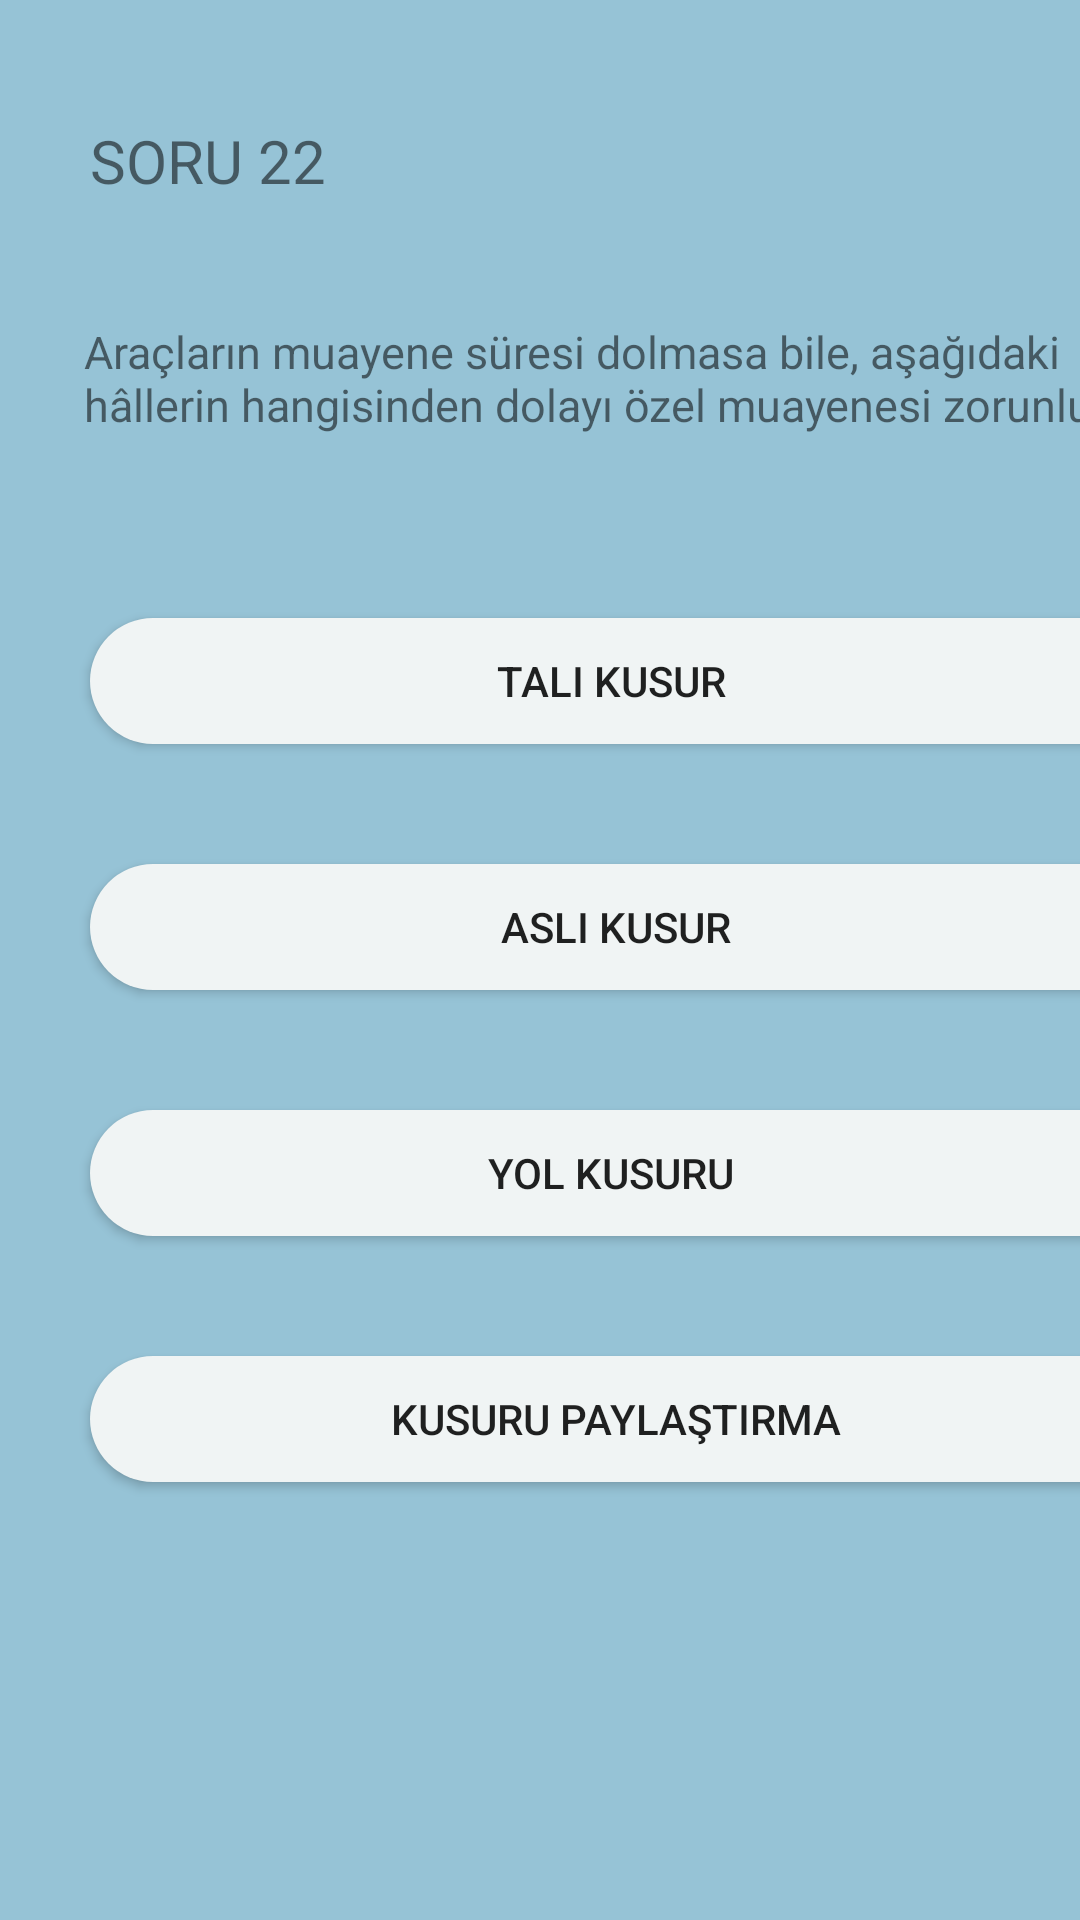

Reconstruct the res/layout file that produces this screen, plus the resources it refers to.
<!-- AndroidManifest.xml: application theme Theme.EhliyetUygulamasi -->
<!-- res/layout/activity_sorular22.xml -->
<?xml version="1.0" encoding="utf-8"?>
<androidx.constraintlayout.widget.ConstraintLayout xmlns:android="http://schemas.android.com/apk/res/android"
    xmlns:app="http://schemas.android.com/apk/res-auto"
    xmlns:tools="http://schemas.android.com/tools"
    android:layout_width="match_parent"
    android:layout_height="match_parent"
    android:background="#96C3D6"
    tools:context=".sorular22">

    <androidx.constraintlayout.widget.ConstraintLayout
        android:layout_width="match_parent"
        android:layout_height="match_parent"
        android:background="#96C3D6"
        tools:context=".sorular21">

        <androidx.appcompat.widget.AppCompatButton
            android:id="@+id/button80"
            android:layout_width="354dp"
            android:layout_height="42dp"
            android:layout_marginStart="30dp"
            android:layout_marginTop="40dp"
            android:background="@drawable/butonarkaplan"
            android:text="kusuru paylaştırma
"
            app:layout_constraintStart_toStartOf="parent"
            app:layout_constraintTop_toBottomOf="@+id/button81" />

        <androidx.appcompat.widget.AppCompatButton
            android:id="@+id/button81"
            android:layout_width="354dp"
            android:layout_height="42dp"
            android:layout_marginStart="30dp"
            android:layout_marginTop="40dp"
            android:background="@drawable/butonarkaplan"
            android:text="yol kusuru

"
            app:layout_constraintStart_toStartOf="parent"
            app:layout_constraintTop_toBottomOf="@+id/button82" />

        <androidx.appcompat.widget.AppCompatButton
            android:id="@+id/button82"
            android:layout_width="354dp"
            android:layout_height="42dp"
            android:layout_marginStart="30dp"
            android:layout_marginTop="40dp"
            android:background="@drawable/butonarkaplan"
            android:text="asli kusur
"
            app:layout_constraintStart_toStartOf="parent"
            app:layout_constraintTop_toBottomOf="@+id/button83" />

        <androidx.appcompat.widget.AppCompatButton
            android:id="@+id/button83"
            android:layout_width="354dp"
            android:layout_height="42dp"
            android:layout_marginStart="30dp"
            android:layout_marginTop="40dp"
            android:background="@drawable/butonarkaplan"
            android:text="tali kusur

"
            app:layout_constraintStart_toStartOf="parent"
            app:layout_constraintTop_toBottomOf="@+id/textView44" />

        <TextView
            android:id="@+id/textView44"
            android:layout_width="372dp"
            android:layout_height="59dp"
            android:layout_marginStart="28dp"
            android:layout_marginTop="40dp"
            android:text="Araçların muayene süresi dolmasa bile, aşağıdaki hâllerin hangisinden dolayı özel muayenesi zorunludur?"
            android:textSize="15dp"
            app:layout_constraintStart_toStartOf="parent"
            app:layout_constraintTop_toBottomOf="@+id/textView43"
            tools:ignore="MissingConstraints" />

        <TextView
            android:id="@+id/textView43"
            android:layout_width="wrap_content"
            android:layout_height="wrap_content"
            android:layout_marginStart="30dp"
            android:layout_marginTop="40dp"
            android:text="SORU 22"
            android:textSize="20dp"
            app:layout_constraintStart_toStartOf="parent"
            app:layout_constraintTop_toTopOf="parent"
            tools:ignore="MissingConstraints" />
    </androidx.constraintlayout.widget.ConstraintLayout>

</androidx.constraintlayout.widget.ConstraintLayout>
<!-- resources referenced by this layout -->
<resources>
  <!-- drawable butonarkaplan (drawable) -->
  <?xml version="1.0" encoding="utf-8"?>
  <shape xmlns:android="http://schemas.android.com/apk/res/android">
      <solid android:color="#F0F4F4"/>
      <corners android:radius="30dp"/>
  </shape>
  <style name="Theme.EhliyetUygulamasi" parent="Theme.MaterialComponents.DayNight.DarkActionBar">
          
          <item name="colorPrimary">@color/purple_500</item>
          <item name="colorPrimaryVariant">@color/purple_700</item>
          <item name="colorOnPrimary">@color/white</item>
          
          <item name="colorSecondary">@color/teal_200</item>
          <item name="colorSecondaryVariant">@color/teal_700</item>
          <item name="colorOnSecondary">@color/black</item>
          
          <item name="android:statusBarColor">?attr/colorPrimaryVariant</item>
          
      </style>
  <!-- not gathered from this repository: default colours our renderer supplied (Android Studio template values) -->
  <color name="purple_500">#FF6200EE</color>
  <color name="purple_700">#FF3700B3</color>
  <color name="teal_200">#FF03DAC5</color>
  <color name="teal_700">#FF018786</color>
  <color name="black">#FF000000</color>
  <color name="white">#FFFFFFFF</color>
</resources>
